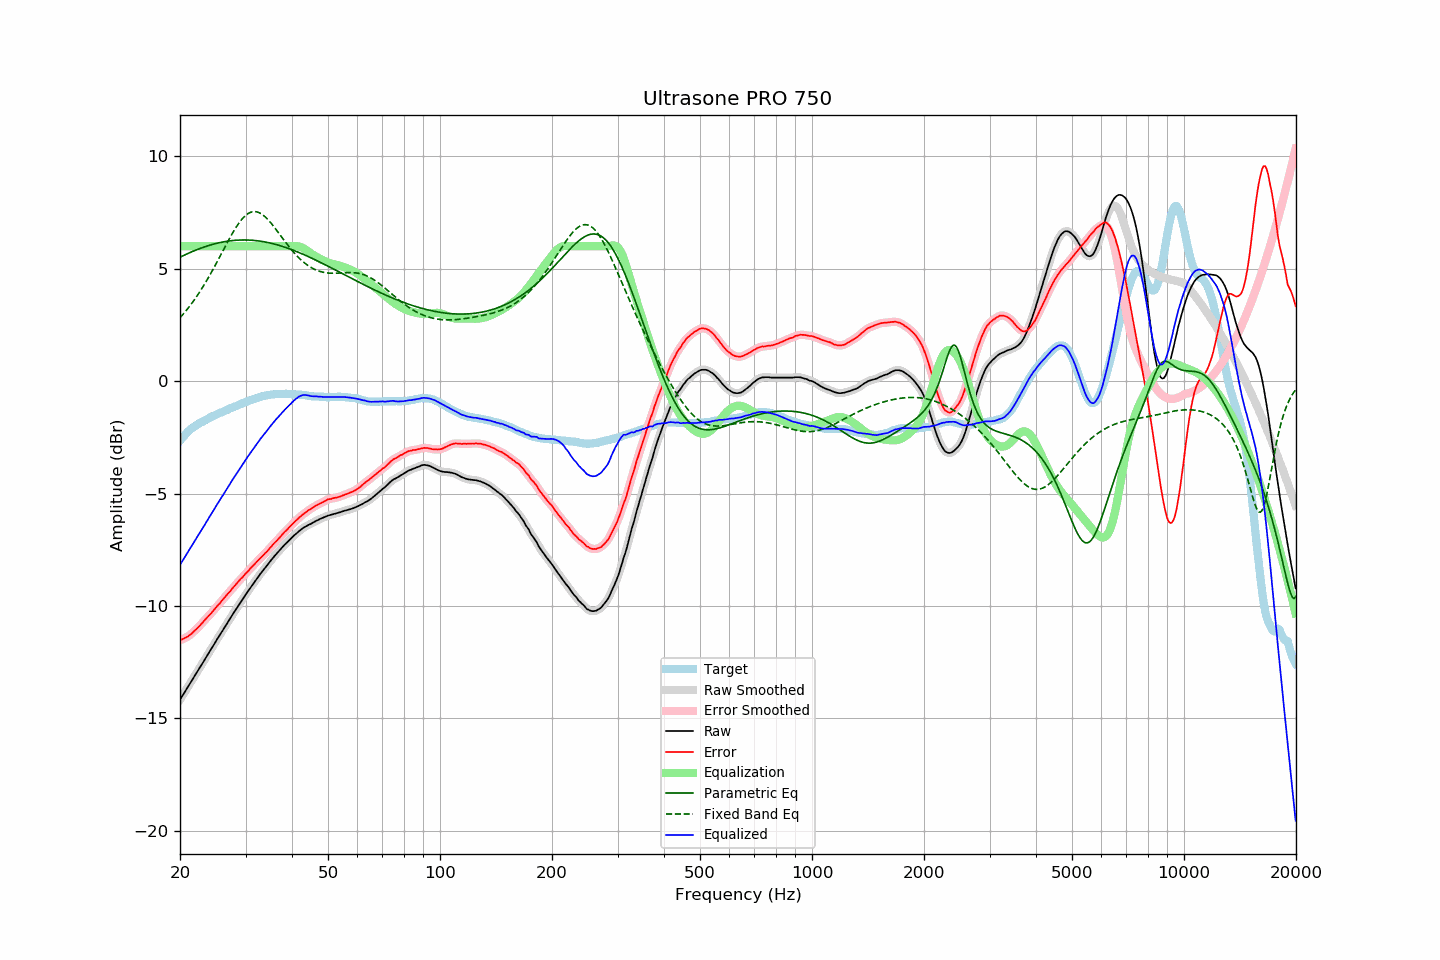

The file beside this chart, header and first rows:
frequency, raw, error, smoothed, error_smoothed, equalization, parametric_eq, fixed_band_eq, equalized_raw, equalized_smoothed, target
20.00, -14.18, -11.53, -14.17, -11.53, 6.00, 5.51, 2.82, -8.18, -8.17, -2.65
20.20, -14.06, -11.50, -14.06, -11.50, 6.00, 5.55, 2.90, -8.06, -8.06, -2.56
20.40, -13.94, -11.47, -13.94, -11.47, 6.00, 5.58, 2.98, -7.94, -7.94, -2.48
20.61, -13.83, -11.42, -13.83, -11.43, 6.00, 5.62, 3.06, -7.83, -7.83, -2.41
20.81, -13.71, -11.40, -13.71, -11.39, 6.00, 5.65, 3.15, -7.71, -7.71, -2.32
21.02, -13.60, -11.36, -13.59, -11.35, 6.00, 5.68, 3.24, -7.60, -7.59, -2.24
21.23, -13.48, -11.30, -13.48, -11.30, 6.00, 5.71, 3.33, -7.48, -7.48, -2.18
21.44, -13.36, -11.25, -13.36, -11.24, 6.00, 5.74, 3.43, -7.36, -7.36, -2.12
21.66, -13.25, -11.18, -13.25, -11.18, 6.00, 5.77, 3.52, -7.25, -7.25, -2.07
21.87, -13.13, -11.12, -13.13, -11.11, 6.00, 5.80, 3.62, -7.13, -7.13, -2.02
22.09, -13.01, -11.05, -13.01, -11.05, 6.00, 5.83, 3.73, -7.01, -7.01, -1.97
22.31, -12.89, -10.98, -12.90, -10.98, 6.00, 5.86, 3.83, -6.89, -6.90, -1.92
22.54, -12.79, -10.91, -12.78, -10.90, 6.00, 5.89, 3.94, -6.79, -6.78, -1.88
22.76, -12.66, -10.83, -12.67, -10.83, 6.00, 5.92, 4.05, -6.66, -6.67, -1.84
22.99, -12.56, -10.75, -12.55, -10.75, 6.00, 5.94, 4.16, -6.56, -6.55, -1.81
23.22, -12.44, -10.67, -12.43, -10.66, 6.00, 5.97, 4.28, -6.44, -6.43, -1.77
23.45, -12.31, -10.58, -12.32, -10.58, 6.00, 5.99, 4.40, -6.31, -6.32, -1.73
23.69, -12.20, -10.51, -12.20, -10.51, 6.00, 6.01, 4.52, -6.20, -6.20, -1.69
23.92, -12.08, -10.43, -12.08, -10.43, 6.00, 6.04, 4.65, -6.08, -6.08, -1.65
24.16, -11.96, -10.36, -11.96, -10.36, 6.00, 6.06, 4.77, -5.96, -5.96, -1.60
24.40, -11.84, -10.27, -11.85, -10.28, 6.00, 6.08, 4.90, -5.84, -5.85, -1.57
24.65, -11.74, -10.19, -11.73, -10.19, 6.00, 6.10, 5.03, -5.74, -5.73, -1.54
24.89, -11.61, -10.10, -11.61, -10.10, 6.00, 6.12, 5.16, -5.61, -5.61, -1.51
25.14, -11.49, -10.02, -11.50, -10.02, 6.00, 6.13, 5.30, -5.49, -5.50, -1.47
25.39, -11.38, -9.94, -11.38, -9.94, 6.00, 6.15, 5.43, -5.38, -5.38, -1.44
25.65, -11.28, -9.87, -11.27, -9.86, 6.00, 6.17, 5.57, -5.28, -5.27, -1.40
25.91, -11.16, -9.77, -11.16, -9.78, 6.00, 6.18, 5.70, -5.16, -5.16, -1.39
26.16, -11.04, -9.69, -11.04, -9.69, 6.00, 6.19, 5.84, -5.04, -5.04, -1.36
26.43, -10.93, -9.61, -10.92, -9.60, 6.00, 6.21, 5.97, -4.93, -4.92, -1.32
26.69, -10.81, -9.52, -10.81, -9.52, 6.00, 6.22, 6.11, -4.81, -4.81, -1.29
26.96, -10.70, -9.44, -10.70, -9.44, 6.00, 6.23, 6.24, -4.70, -4.70, -1.26
27.23, -10.59, -9.37, -10.58, -9.36, 6.00, 6.24, 6.37, -4.59, -4.58, -1.22
27.50, -10.47, -9.28, -10.47, -9.28, 6.00, 6.25, 6.50, -4.47, -4.47, -1.19
27.77, -10.35, -9.18, -10.36, -9.19, 6.00, 6.26, 6.62, -4.35, -4.36, -1.17
28.05, -10.24, -9.11, -10.24, -9.11, 6.00, 6.26, 6.74, -4.24, -4.24, -1.13
28.33, -10.13, -9.02, -10.14, -9.03, 6.00, 6.27, 6.86, -4.13, -4.14, -1.11
28.62, -10.03, -8.94, -10.03, -8.95, 6.00, 6.27, 6.97, -4.03, -4.03, -1.08
28.90, -9.91, -8.87, -9.92, -8.87, 6.00, 6.28, 7.07, -3.91, -3.92, -1.04
29.19, -9.81, -8.78, -9.81, -8.79, 6.00, 6.28, 7.16, -3.81, -3.81, -1.02
29.48, -9.69, -8.72, -9.69, -8.71, 6.00, 6.28, 7.24, -3.69, -3.69, -0.97
29.78, -9.59, -8.63, -9.59, -8.63, 6.00, 6.28, 7.32, -3.59, -3.59, -0.96
30.08, -9.48, -8.55, -9.48, -8.56, 6.00, 6.28, 7.38, -3.48, -3.48, -0.93
30.38, -9.38, -8.48, -9.38, -8.48, 6.00, 6.28, 7.44, -3.38, -3.38, -0.90
30.68, -9.28, -8.41, -9.27, -8.40, 6.00, 6.27, 7.48, -3.28, -3.27, -0.87
30.99, -9.17, -8.32, -9.17, -8.32, 6.00, 6.27, 7.51, -3.17, -3.17, -0.85
31.30, -9.07, -8.24, -9.07, -8.25, 6.00, 6.27, 7.53, -3.07, -3.07, -0.82
31.61, -8.97, -8.17, -8.97, -8.17, 6.00, 6.26, 7.54, -2.97, -2.97, -0.79
31.93, -8.87, -8.09, -8.87, -8.09, 6.00, 6.25, 7.54, -2.87, -2.87, -0.77
32.24, -8.77, -8.02, -8.77, -8.02, 6.00, 6.24, 7.52, -2.77, -2.77, -0.75
32.57, -8.68, -7.95, -8.67, -7.95, 6.00, 6.24, 7.50, -2.68, -2.67, -0.73
32.89, -8.57, -7.88, -8.58, -7.88, 6.00, 6.23, 7.47, -2.57, -2.58, -0.70
33.22, -8.48, -7.81, -8.48, -7.80, 6.00, 6.21, 7.42, -2.48, -2.48, -0.68
33.55, -8.39, -7.73, -8.39, -7.73, 6.00, 6.20, 7.37, -2.39, -2.39, -0.66
33.89, -8.31, -7.65, -8.31, -7.66, 6.00, 6.19, 7.31, -2.31, -2.31, -0.65
34.23, -8.22, -7.59, -8.21, -7.58, 6.00, 6.18, 7.24, -2.22, -2.21, -0.62
34.57, -8.13, -7.51, -8.12, -7.51, 6.00, 6.16, 7.16, -2.13, -2.12, -0.62
34.92, -8.03, -7.42, -8.03, -7.42, 6.00, 6.15, 7.08, -2.03, -2.03, -0.61
35.27, -7.94, -7.35, -7.94, -7.34, 6.00, 6.13, 7.00, -1.94, -1.94, -0.59
35.62, -7.85, -7.25, -7.85, -7.26, 6.00, 6.11, 6.91, -1.85, -1.85, -0.59
35.97, -7.76, -7.18, -7.76, -7.19, 6.00, 6.09, 6.82, -1.76, -1.76, -0.58
... 635 more rows
